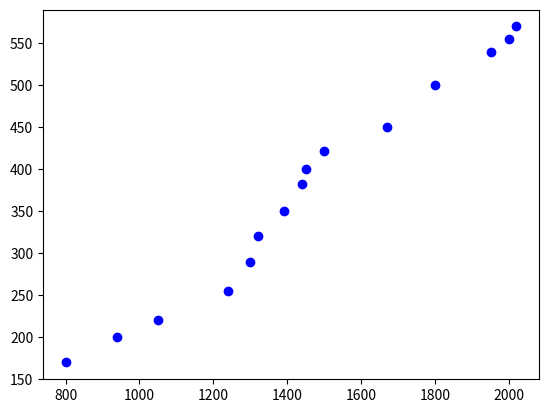

Python code for this plot:
__author__ = 'Kilet'
import numpy as np
from matplotlib import pyplot as plt
x = np.array([800,940,1050,1240,1300,1320,1390,1440,1450,1500,1670,1800,1950,2000,2020])
y = np.array([170,200,220,255,290,320,350,383,400,422,450,500,540,555,570])
plt.plot(x,y,"bo")
plt.show()
def hypothesis(x,t1,t2):
    hyp=t1+t2*x
    return hyp
def costfun(x,y,t1,t2):
    d= hypothesis(x,t1,t2)-y
    d=d*d
    s=np.sum(d)
    j= s/(2*len(x))
    return j
val=costfun(x,y,0,1)
print(val)
def gradientdecent(x,y,t1,t2,r):
    T1=t1
    T2=t2
    cond= r+1
    while(cond>r):
        c0=2*r*np.sum(hypothesis(x,T1,T2)-y)
        c1=2*r*np.sum((hypothesis(x,T1,T2)-y)*x)
        cond=c0
        if(cond<c1):
            cond=c1
        T1=T1-c0
        T2=T2-c1
    return T1,T2
val1=gradientdecent(x,y,2,3,0.001)
print(val1)
